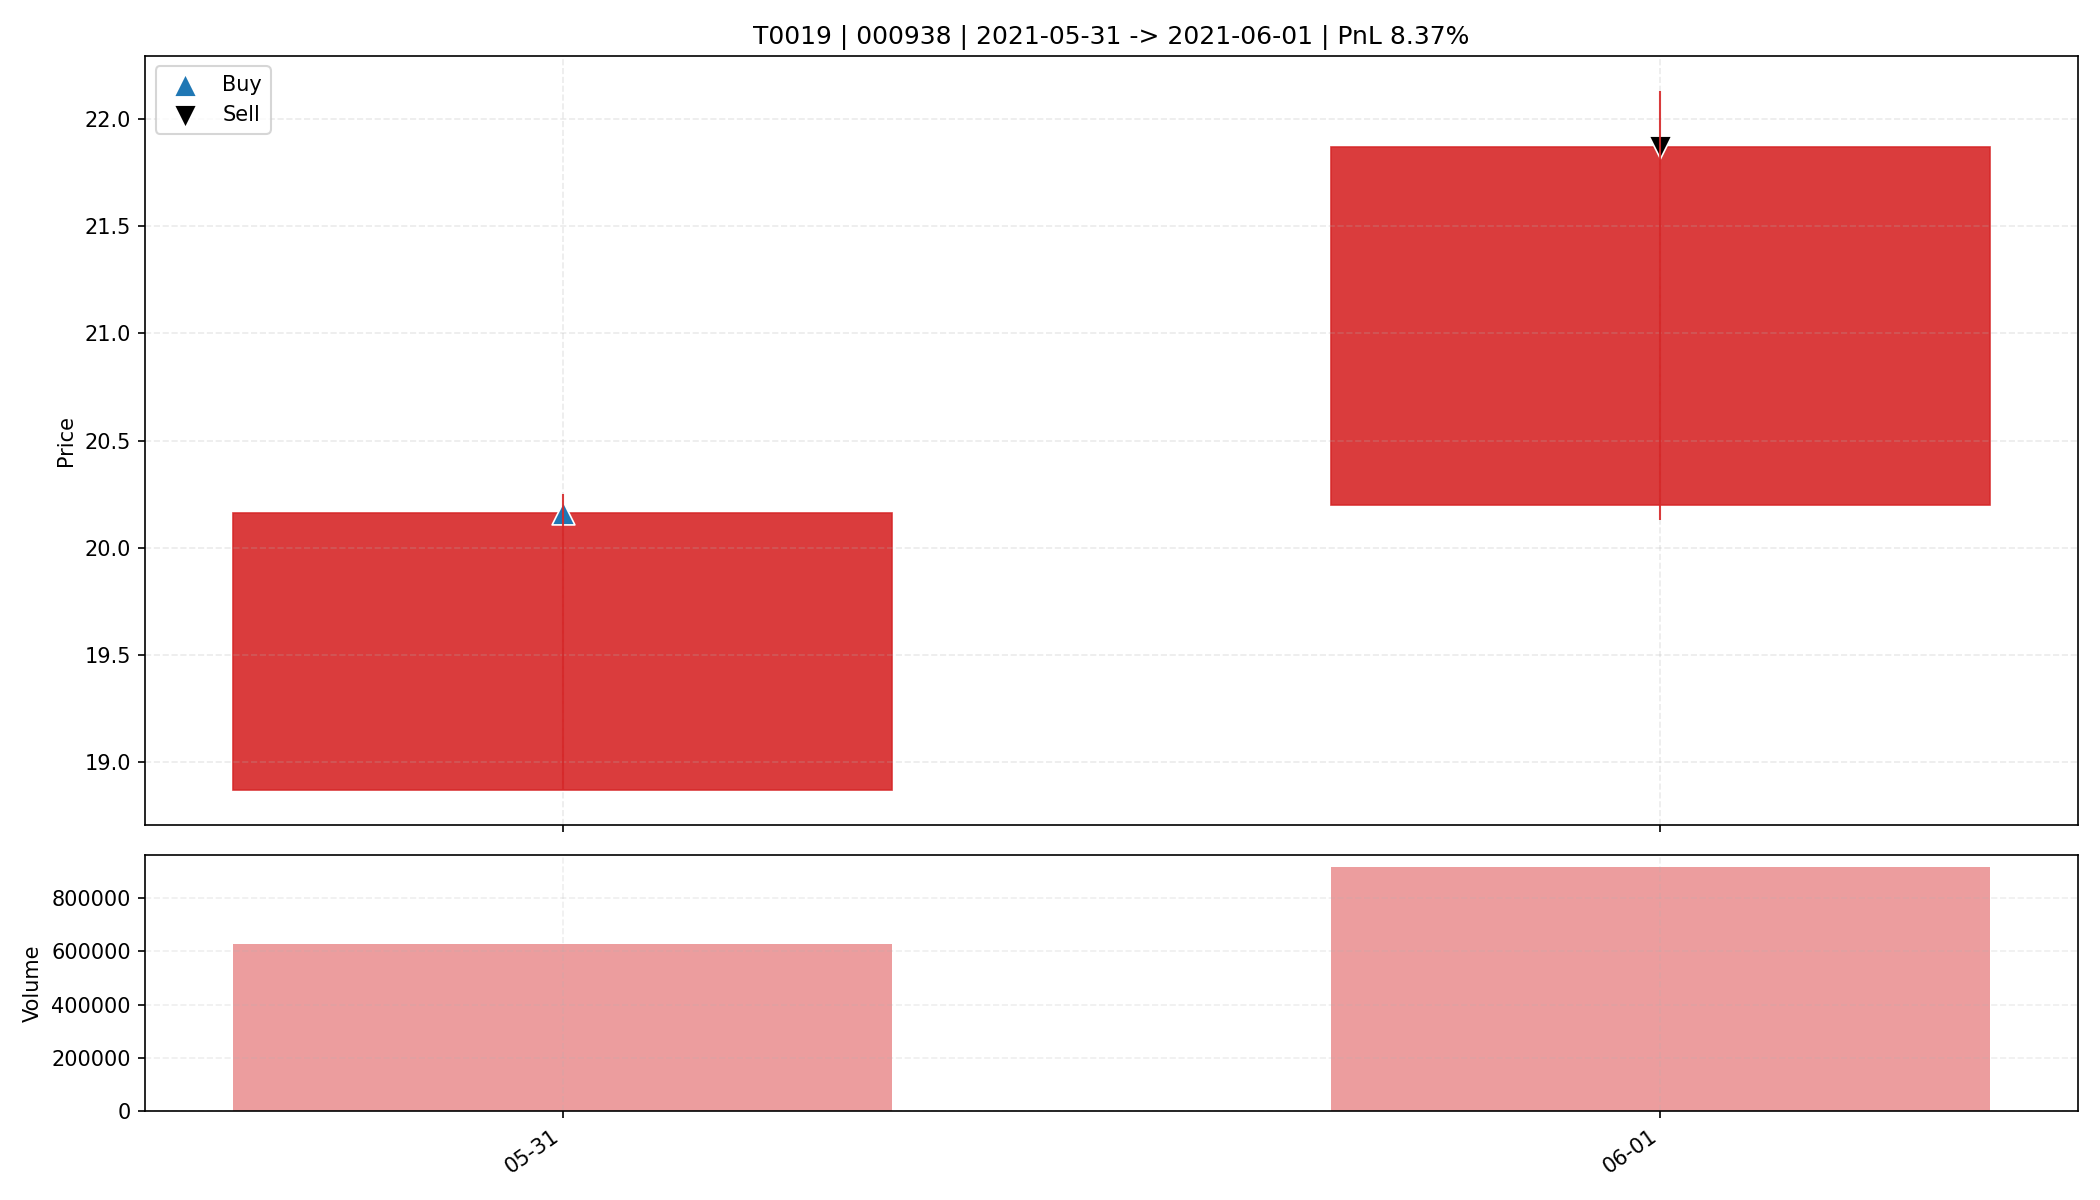

Source data for this figure (header and first rows):
date, open, high, low, close, amount, volume, trade_id, code, buy_date, sell_date, buy_price, sell_price, matched_shares, buy_reason, sell_reason, sell_profit_pct, sell_hold_days, is_buy_day, is_sell_day, holding_day_index
2021-05-31, 18.87, 20.25, 18.87, 20.16, 1238270976, 625189, T0019, 000938, 2021-05-31, 2021-06-01, 20.16, 21.87, 800.0, 前10日振幅7.1%, 阳线涨幅6.8%, 突破均线, 放量1.9倍(温和+爆发…, 主动止盈半仓-MA5乖离率10.78%>7.00%, 8.374, 1.0, True, False, 0
2021-06-01, 20.2, 22.13, 20.13, 21.87, 1955832704, 915448, T0019, 000938, 2021-05-31, 2021-06-01, 20.16, 21.87, 800.0, 前10日振幅7.1%, 阳线涨幅6.8%, 突破均线, 放量1.9倍(温和+爆发…, 主动止盈半仓-MA5乖离率10.78%>7.00%, 8.374, 1.0, False, True, 1
